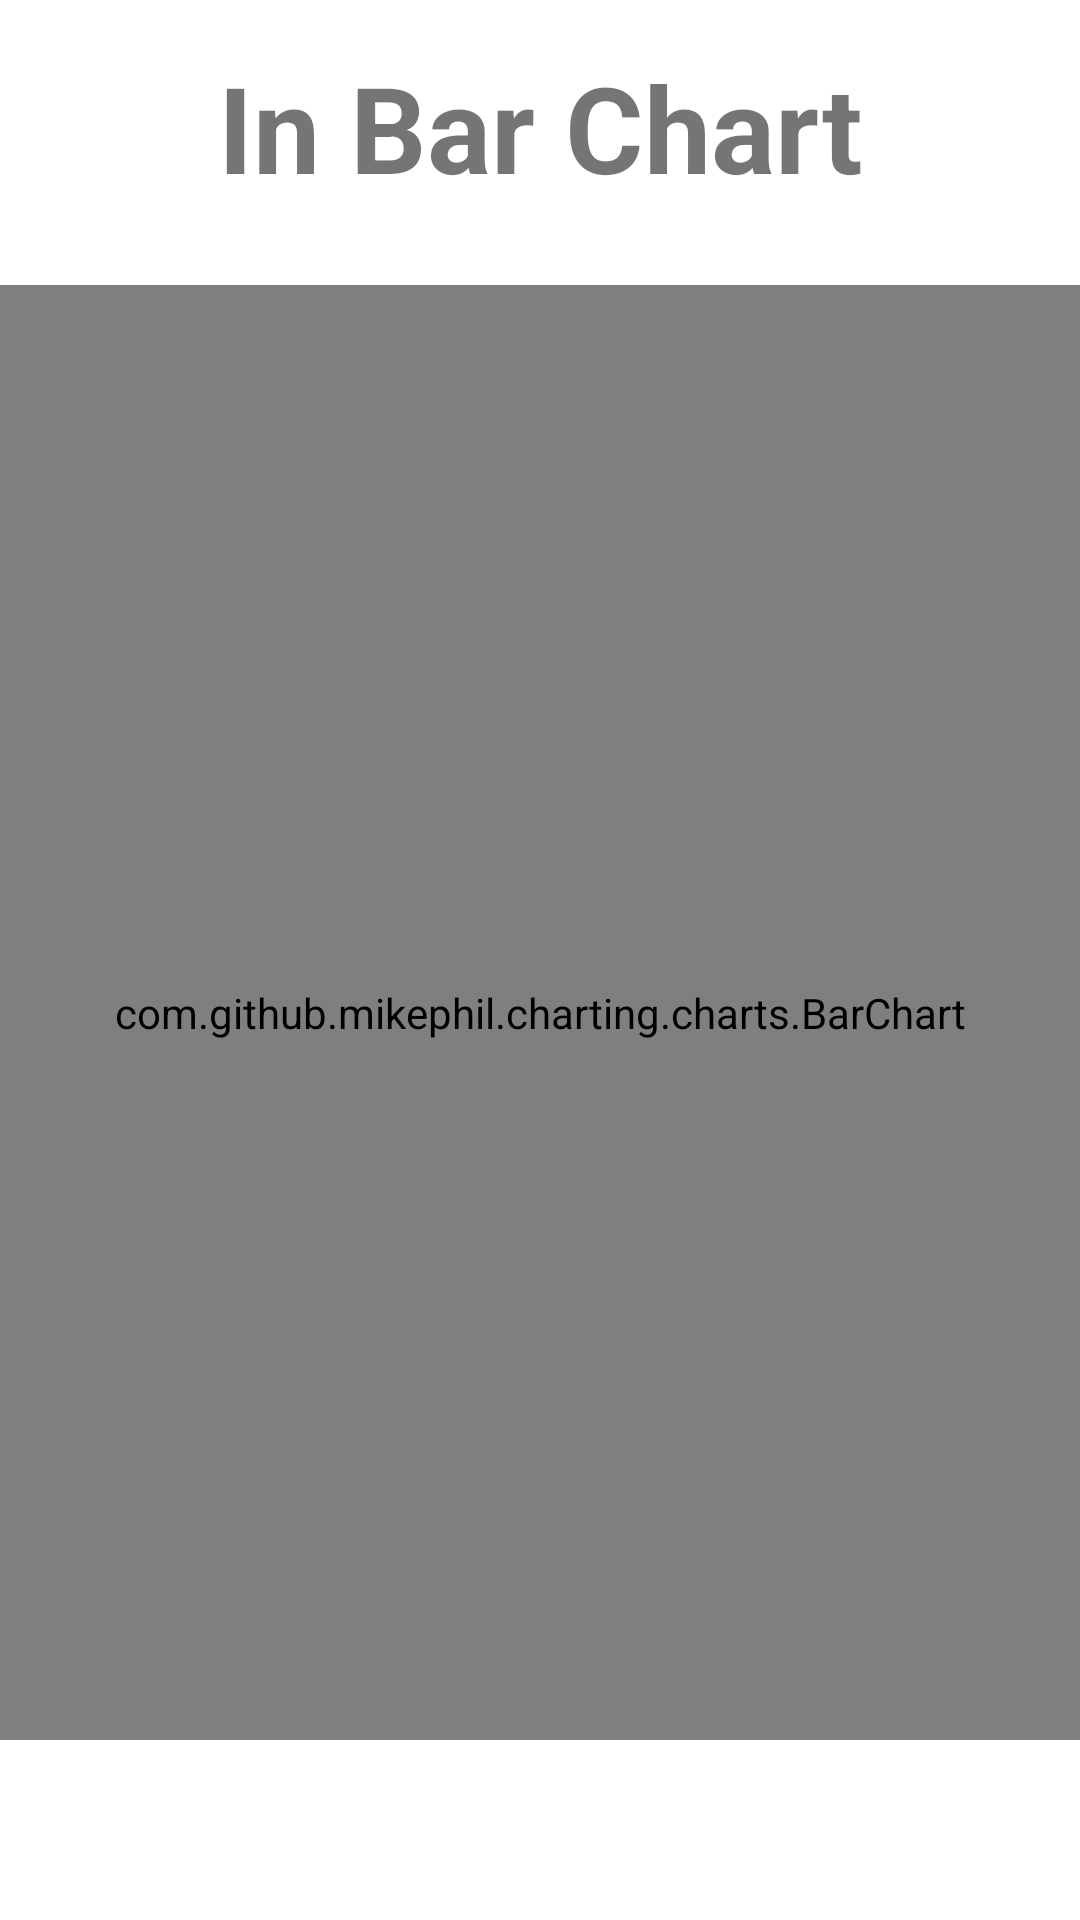

Write the Android layout XML for this screen, with the resource values it uses.
<!-- AndroidManifest.xml: application theme Theme.Light -->
<!-- res/layout/activity_bar.xml -->
<?xml version="1.0" encoding="utf-8"?>
<RelativeLayout xmlns:android="http://schemas.android.com/apk/res/android"
    xmlns:app="http://schemas.android.com/apk/res-auto"
    xmlns:tools="http://schemas.android.com/tools"
    android:layout_width="match_parent"
    android:layout_height="match_parent"
    tools:context=".BarActivity">

    <TextView
        android:id="@+id/textView7"
        android:layout_width="match_parent"
        android:layout_height="85dp"
        android:gravity="center"
        android:text="In Bar Chart"
        android:textSize="40sp"
        android:textStyle="bold" />

    <com.github.mikephil.charting.charts.BarChart
        android:id="@+id/bar"
        android:layout_width="match_parent"
        android:layout_height="485dp"
        android:layout_alignParentStart="true"
        android:layout_alignParentTop="true"
        android:layout_marginTop="95dp" />

    <ImageView
        android:id="@+id/imageView2"
        android:layout_width="376dp"
        android:layout_below="@+id/bar"
        android:layout_height="wrap_content"
        android:layout_alignParentBottom="true"
        android:layout_centerHorizontal="true"
        android:layout_marginBottom="13dp"
        tools:srcCompat="@tools:sample/avatars" />

</RelativeLayout>
<!-- resources referenced by this layout -->
<resources>
  <style name="Theme.Light" parent="Theme.MaterialComponents.DayNight.DarkActionBar">
          
          <item name="colorPrimary">@color/purple_500</item>
          <item name="colorPrimaryVariant">@color/purple_700</item>
          <item name="colorOnPrimary">@color/white</item>
          
          <item name="colorSecondary">@color/teal_200</item>
          <item name="colorSecondaryVariant">@color/teal_700</item>
          <item name="colorOnSecondary">@color/black</item>
          
          <item name="android:statusBarColor" tools:targetApi="l">?attr/colorPrimaryVariant</item>
          
          <item name="bg">#e4e4e4</item>
          <item name="cardViewBackground">@color/teal_700</item>
          <item name="primaryTextColor">#DE000000</item>
          <item name="secondaryTextColor">#8A000000</item>
          <item name="LinearLayoutColor">@android:color/holo_orange_light</item>
      </style>
  <!-- not gathered from this repository: default colours our renderer supplied (Android Studio template values) -->
  <color name="purple_500">#FF6200EE</color>
  <color name="purple_700">#FF3700B3</color>
  <color name="teal_200">#FF03DAC5</color>
  <color name="teal_700">#FF018786</color>
  <color name="black">#FF000000</color>
  <color name="white">#FFFFFFFF</color>
</resources>
